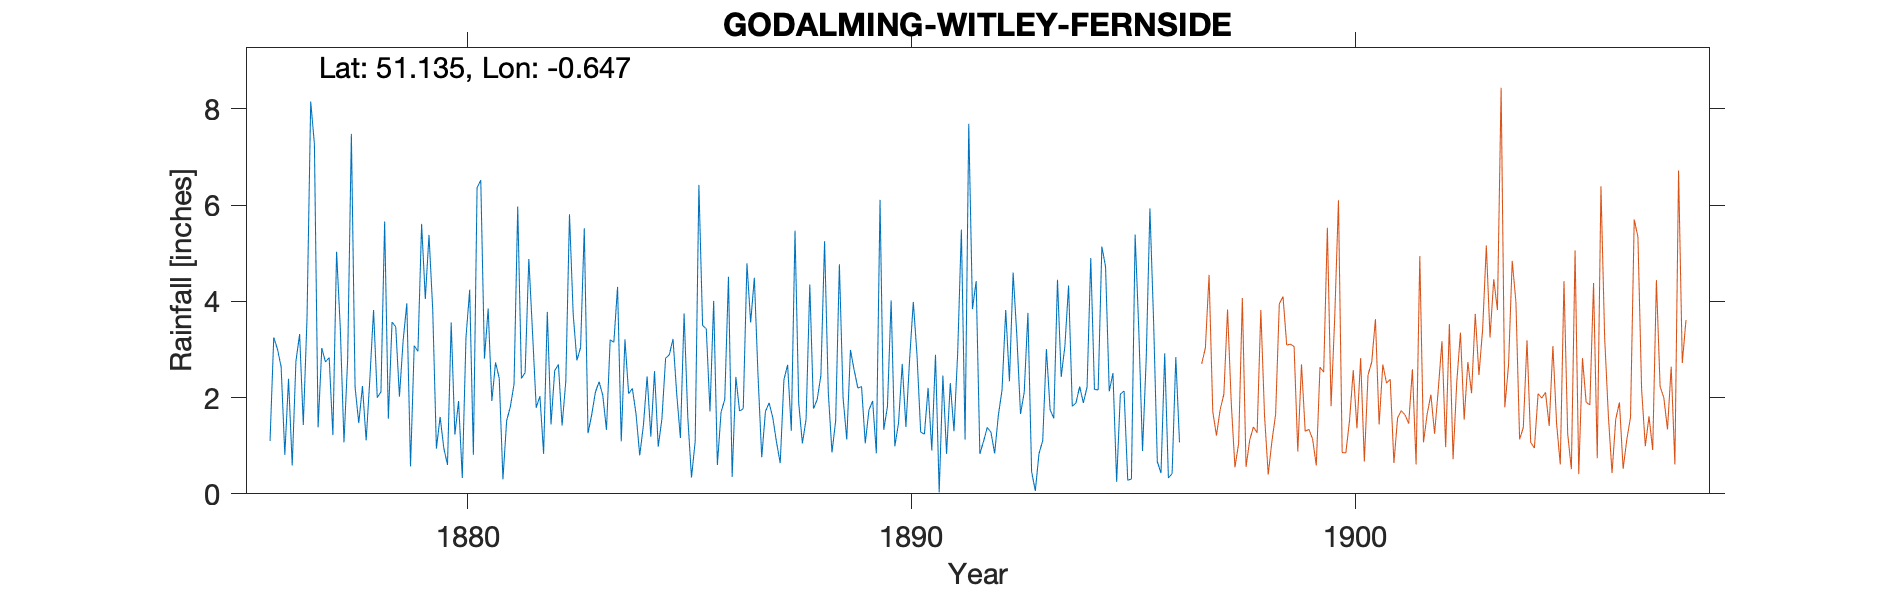

The table this chart was drawn from, first rows:
GODALMING-WITLEY-FERNSIDE, , , , , , , , , , , , , , , , , , , , , , , 
Grid ref, SU947381, Long, -0.6467, Lat, 51.14, Elevation, 350, ft, , , , , , , , , , , , , , , 
Station no, RR4164, , , , , , , , , , , , , , , , , , , , , , 
, 1870, 1871, 1872, 1873, 1874, 1875, 1876, 1877, 1878, 1879, 1880, 1881, 1882, 1883, 1884, 1885, 1886, 1887, 1888, 1889, 1890, 1891, 1892
January, , , , , , , 1.1, 7.27, 1.47, 3.18, 0.6, 1.93, 1.79, 3.04, 3.21, 2.89, 4.01, 2.45, 1.05, 1.13, 4.02, 2.89, 0.83
February, , , , , , , 3.25, 1.38, 2.24, 3.96, 3.56, 2.73, 2.03, 5.52, 2.08, 3.22, 0.6, 0.76, 1.55, 2.99, 0.99, 0.03, 1.09
March, , , , , , , 3.01, 3.03, 1.11, 0.57, 1.23, 2.4, 0.83, 1.26, 2.19, 2.08, 1.7, 1.71, 4.35, 2.57, 1.47, 2.46, 1.38
April, , , , , , , 2.64, 2.74, 2.39, 3.08, 1.93, 0.3, 3.78, 1.64, 1.66, 1.16, 1.96, 1.89, 1.77, 2.2, 2.7, 0.83, 1.28
May, , , , , , , 0.81, 2.83, 3.82, 2.96, 0.33, 1.52, 1.44, 2.11, 0.8, 3.75, 4.51, 1.58, 1.96, 2.23, 1.39, 2.3, 0.84
June, , , , , , , 2.39, 1.22, 2, 5.61, 3.25, 1.81, 2.56, 2.33, 1.43, 1.59, 0.35, 1.07, 2.46, 1.05, 2.8, 1.3, 1.63
July, , , , , , , 0.59, 5.03, 2.12, 4.05, 4.24, 2.28, 2.69, 2.05, 2.44, 0.34, 2.43, 0.64, 5.25, 1.74, 3.99, 2.93, 2.16
August, , , , , , , 2.75, 3.45, 5.66, 5.38, 0.81, 5.97, 1.42, 1.33, 1.19, 1.09, 1.72, 2.37, 2.11, 1.93, 2.88, 5.49, 3.82
September, , , , , , , 3.32, 1.07, 1.56, 3.84, 6.36, 2.4, 2.34, 3.2, 2.55, 6.42, 1.77, 2.68, 0.86, 0.84, 1.28, 1.13, 2.34
October, , , , , , , 1.43, 2.8, 3.57, 0.94, 6.52, 2.52, 5.81, 3.15, 0.98, 3.5, 4.79, 1.31, 1.52, 6.11, 1.24, 7.69, 4.6
November, , , , , , , 3.65, 7.48, 3.47, 1.6, 2.81, 4.88, 3.73, 4.3, 1.56, 3.43, 3.56, 5.47, 4.77, 1.33, 2.2, 3.84, 3.29
December, , , , , , , 8.15, 2.22, 2.02, 0.95, 3.85, 3.35, 2.77, 1.09, 2.82, 1.71, 4.49, 1.89, 2, 1.81, 0.9, 4.42, 1.66
Total, , , , , , , 33.09, 40.52, 31.43, 36.12, 35.49, 32.09, 31.19, 31.02, 22.91, 31.18, 31.89, 23.82, 29.65, 25.93, 25.86, 35.31, 24.92
1880 Jan 1st Gauge moved to the centre o…, , , , , , , , , , , , , , , , , , , , , , , 
1895 Aug 1st Old gauge taken to the Moun…, , , , , , , , , , , , , , , , , , , , , , , 
1896 New gauge started at Fernside, , , , , , , , , , , , , , , , , , , , , , , 
